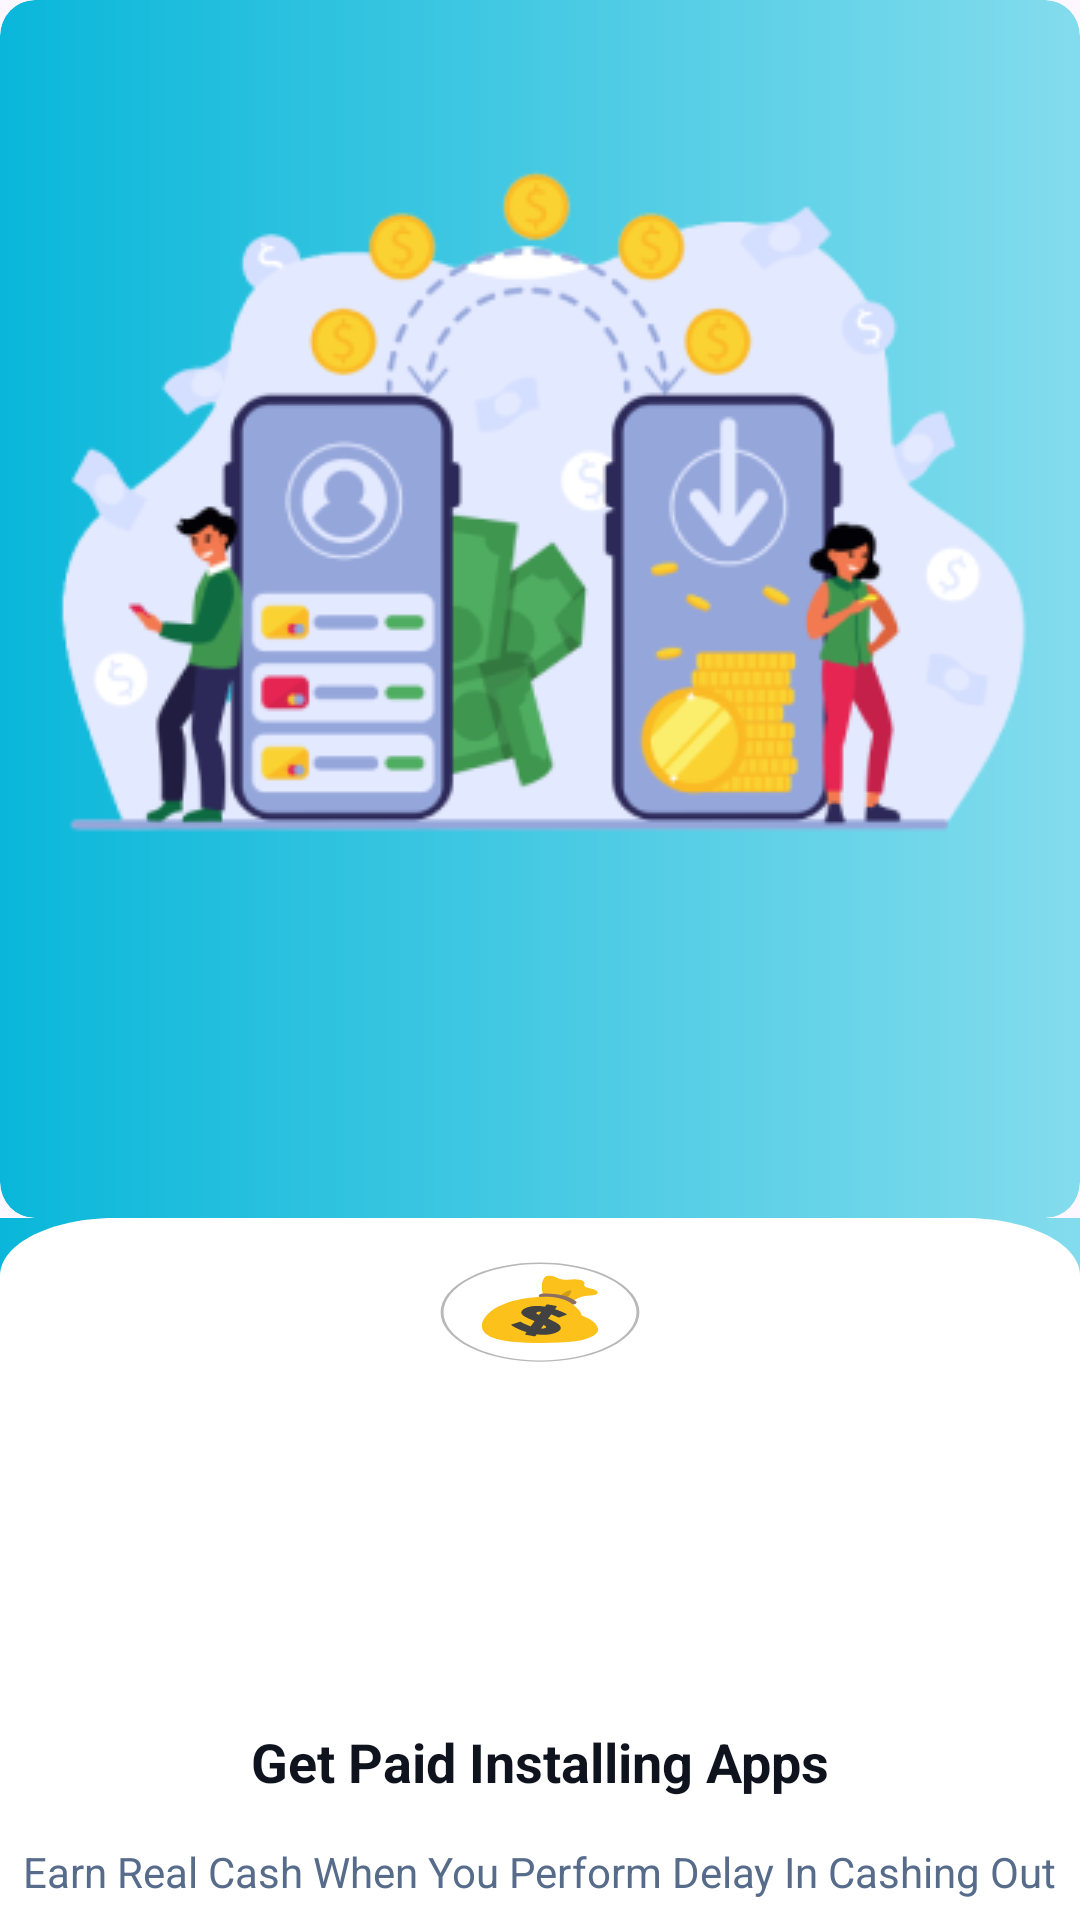

This screen was rendered from an Android layout file. Write that file and the resources it references.
<!-- AndroidManifest.xml: application theme Theme.Cashley -->
<!-- res/layout/intro_layout_screen.xml -->
<?xml version="1.0" encoding="utf-8"?>
<LinearLayout xmlns:android="http://schemas.android.com/apk/res/android"
    xmlns:tools="http://schemas.android.com/tools"
    android:layout_width="match_parent"
    android:layout_height="match_parent"
    android:orientation="vertical">

    <LinearLayout
        android:layout_width="match_parent"
        android:layout_height="wrap_content"
        android:background="@drawable/introtop"
        android:orientation="vertical">

        <ImageView
            android:id="@+id/intro_img"
            android:layout_width="wrap_content"
            android:layout_height="wrap_content"
            android:layout_marginTop="50dp"
            android:src="@drawable/intro1"
            android:layout_gravity="center"
           />
    </LinearLayout>

    <LinearLayout
        android:layout_width="match_parent"
        android:layout_height="wrap_content"
        android:layout_gravity="bottom"
        android:background="@drawable/introbottom"
        android:orientation="vertical">

        <TextView
            android:id="@+id/intro_txt1"
            android:layout_width="wrap_content"
            android:layout_height="wrap_content"
            android:layout_marginTop="169dp"
            android:layout_gravity="center"
            android:textStyle="bold"
            android:text="@string/organize_yo"
            android:textAppearance="@style/organize_yo"/>
        <TextView
            android:id="@+id/intro_txt2"
            android:layout_width="wrap_content"
            android:layout_height="wrap_content"
            android:layout_marginTop="15dp"
            android:layout_gravity="center"
            android:text="@string/welcome_aif"
            android:textAppearance="@style/welcome_aif"/>

    </LinearLayout>

</LinearLayout>
<!-- resources referenced by this layout -->
<resources>
  <!-- drawable intro1: png bitmap (drawable, 43986 bytes) -->
  <!-- drawable introbottom: vector/xml drawable (drawable, 4189 chars, omitted) -->
  <!-- drawable introtop (drawable) -->
  <vector xmlns:android="http://schemas.android.com/apk/res/android"
      xmlns:aapt="http://schemas.android.com/aapt"
      android:width="375dp"
      android:height="406dp"
      android:viewportWidth="375"
      android:viewportHeight="406">
    <group>
      <clip-path
          android:pathData="M12,0L363,0A12,12 0,0 1,375 12L375,394A12,12 0,0 1,363 406L12,406A12,12 0,0 1,0 394L0,12A12,12 0,0 1,12 0z"/>
      <path
          android:pathData="M12,0L363,0A12,12 0,0 1,375 12L375,394A12,12 0,0 1,363 406L12,406A12,12 0,0 1,0 394L0,12A12,12 0,0 1,12 0z">
        <aapt:attr name="android:fillColor">
          <gradient 
              android:startX="-29.61"
              android:startY="390.96"
              android:endX="414.47"
              android:endY="390.96"
              android:type="linear">
            <item android:offset="0" android:color="#FF00B4D8"/>
            <item android:offset="1" android:color="#FF90E0EF"/>
          </gradient>
        </aapt:attr>
      </path>
    </group>
  </vector>
  <string name="organize_yo">Get Paid Installing Apps</string>
  <string name="welcome_aif">Earn Real Cash When You Perform
          Delay In Cashing Out</string>
  <style name="organize_yo">
          <item name="android:textSize">18sp</item>
          <item name="android:textColor">#0E131E</item>
      </style>
  <style name="welcome_aif">
          <item name="android:textSize">14sp</item>
          <item name="android:textColor">#576C8A</item>
      </style>
  <style name="Theme.Cashley" parent="Base.Theme.Cashley" />
  <style name="Base.Theme.Cashley" parent="Theme.Material3.DayNight.NoActionBar">
          
          
      </style>
</resources>
